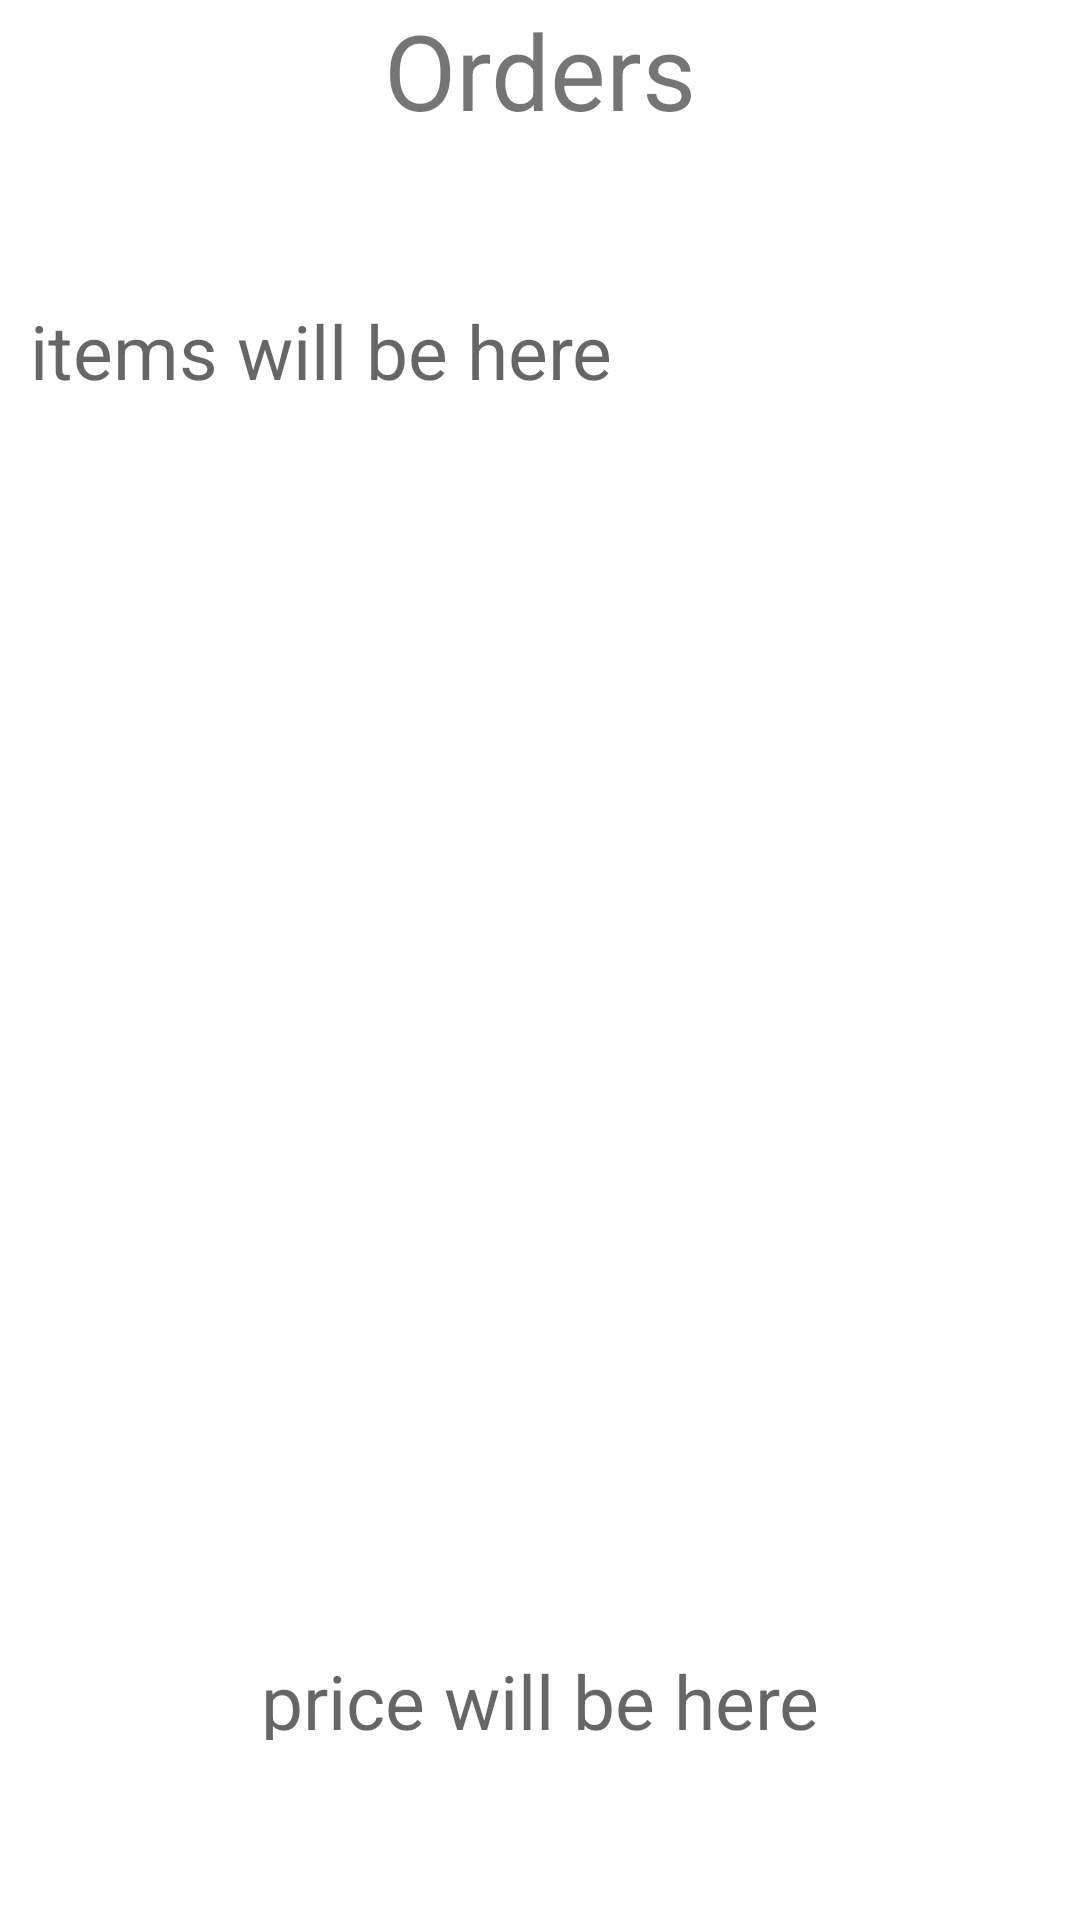

Produce the Android XML layout that renders to this screen, including the resource entries it uses.
<!-- AndroidManifest.xml: application theme Theme.Juscelino -->
<!-- res/layout/activity_order_details.xml -->
<?xml version="1.0" encoding="utf-8"?>
<LinearLayout xmlns:android="http://schemas.android.com/apk/res/android"
    xmlns:tools="http://schemas.android.com/tools"
    android:layout_width="match_parent"
    android:orientation="vertical"
    android:layout_height="match_parent"
    tools:context=".OrderDetails">

    <TextView
        android:id="@+id/textView"
        android:layout_width="match_parent"
        android:layout_height="35dp"
        android:layout_weight="1"
        android:text="Orders"
        android:textAlignment="center"
        android:textSize="35sp"
        android:gravity="center_horizontal" />

    <TextView
        android:id="@+id/listView"
        android:padding="10dp"
        android:layout_width="match_parent"
        android:layout_height="400dp"
        android:textColor="#A61212"
        android:textSize="25sp"
        android:hint="items will be here"
        android:layout_marginBottom="60dp"/>

    <TextView
        android:id="@+id/priceView"
        android:layout_width="match_parent"
        android:layout_height="30dp"
        android:textSize="25sp"
        android:textColor="#55159E"
        android:textAlignment="center"
        android:hint="price will be here"
        android:layout_marginBottom="60dp"
        android:gravity="center_horizontal" />

</LinearLayout>
<!-- resources referenced by this layout -->
<resources>
  <style name="Theme.Juscelino" parent="Theme.MaterialComponents.DayNight.DarkActionBar">
          
          <item name="colorPrimary">@color/purple_500</item>
          <item name="colorPrimaryVariant">@color/purple_700</item>
          <item name="colorOnPrimary">@color/white</item>
          
          <item name="colorSecondary">@color/teal_200</item>
          <item name="colorSecondaryVariant">@color/teal_700</item>
          <item name="colorOnSecondary">@color/black</item>
          
          <item name="android:statusBarColor" tools:targetApi="l">?attr/colorPrimaryVariant</item>
          
      </style>
  <color name="purple_500">#FF6200EE</color>
  <color name="purple_700">#FF3700B3</color>
  <color name="white">#FFFFFFFF</color>
  <color name="teal_200">#FF03DAC5</color>
  <color name="teal_700">#FF018786</color>
  <color name="black">#FF000000</color>
</resources>
